Run: headless pygame with SDL's dummy video driver; simulated clock (each Clock.tick advances the game by its frame time, no real sleeping); random seed 0; keys injected as events and as key.get_pressed() state; no mouse input.
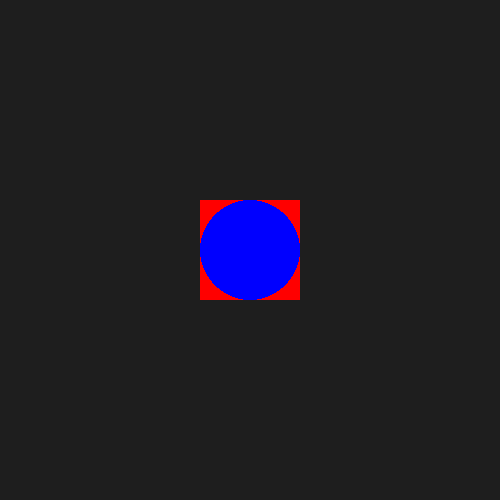
Frame 1 of 4 · flips 1–60 · no input
Frame 2 of 4 · flips 61–180 · tapped SPACE, RETURN · held RIGHT (→), D · screen unchanged from frame 1, image omitted
Frame 3 of 4 · flips 181–300 · held DOWN (↓), S · screen unchanged from frame 2, image omitted
Frame 4 of 4 · flips 301–420 · held LEFT (←), A, UP (↑), W · screen unchanged from frame 3, image omitted

The pygame program that drew these frames:

import pygame

pygame.init()
screen = pygame.display.set_mode((500, 500))
clock = pygame.time.Clock()

# Create transparent surfaces
circle_surface = pygame.Surface((100, 100), pygame.SRCALPHA)  # Allows transparency
square_surface = pygame.Surface((100, 100), pygame.SRCALPHA)  

# Draw a red square on the transparent surface
pygame.draw.rect(square_surface, (255, 0, 0, 255), (0, 0, 100, 100))  

# Draw a blue circle on another transparent surface
pygame.draw.circle(circle_surface, (0, 0, 255, 255), (50, 50), 50)  

running = True
while running:
    screen.fill((30, 30, 30))  # Fill background with dark gray
    
    # Draw both surfaces on top of each other
    screen.blit(square_surface, (200, 200))  # First, draw the square
    screen.blit(circle_surface, (200, 200))  # Then, draw the circle on top

    pygame.display.flip()

    for event in pygame.event.get():
        if event.type == pygame.QUIT:
            running = False

    clock.tick(60)

pygame.quit()
